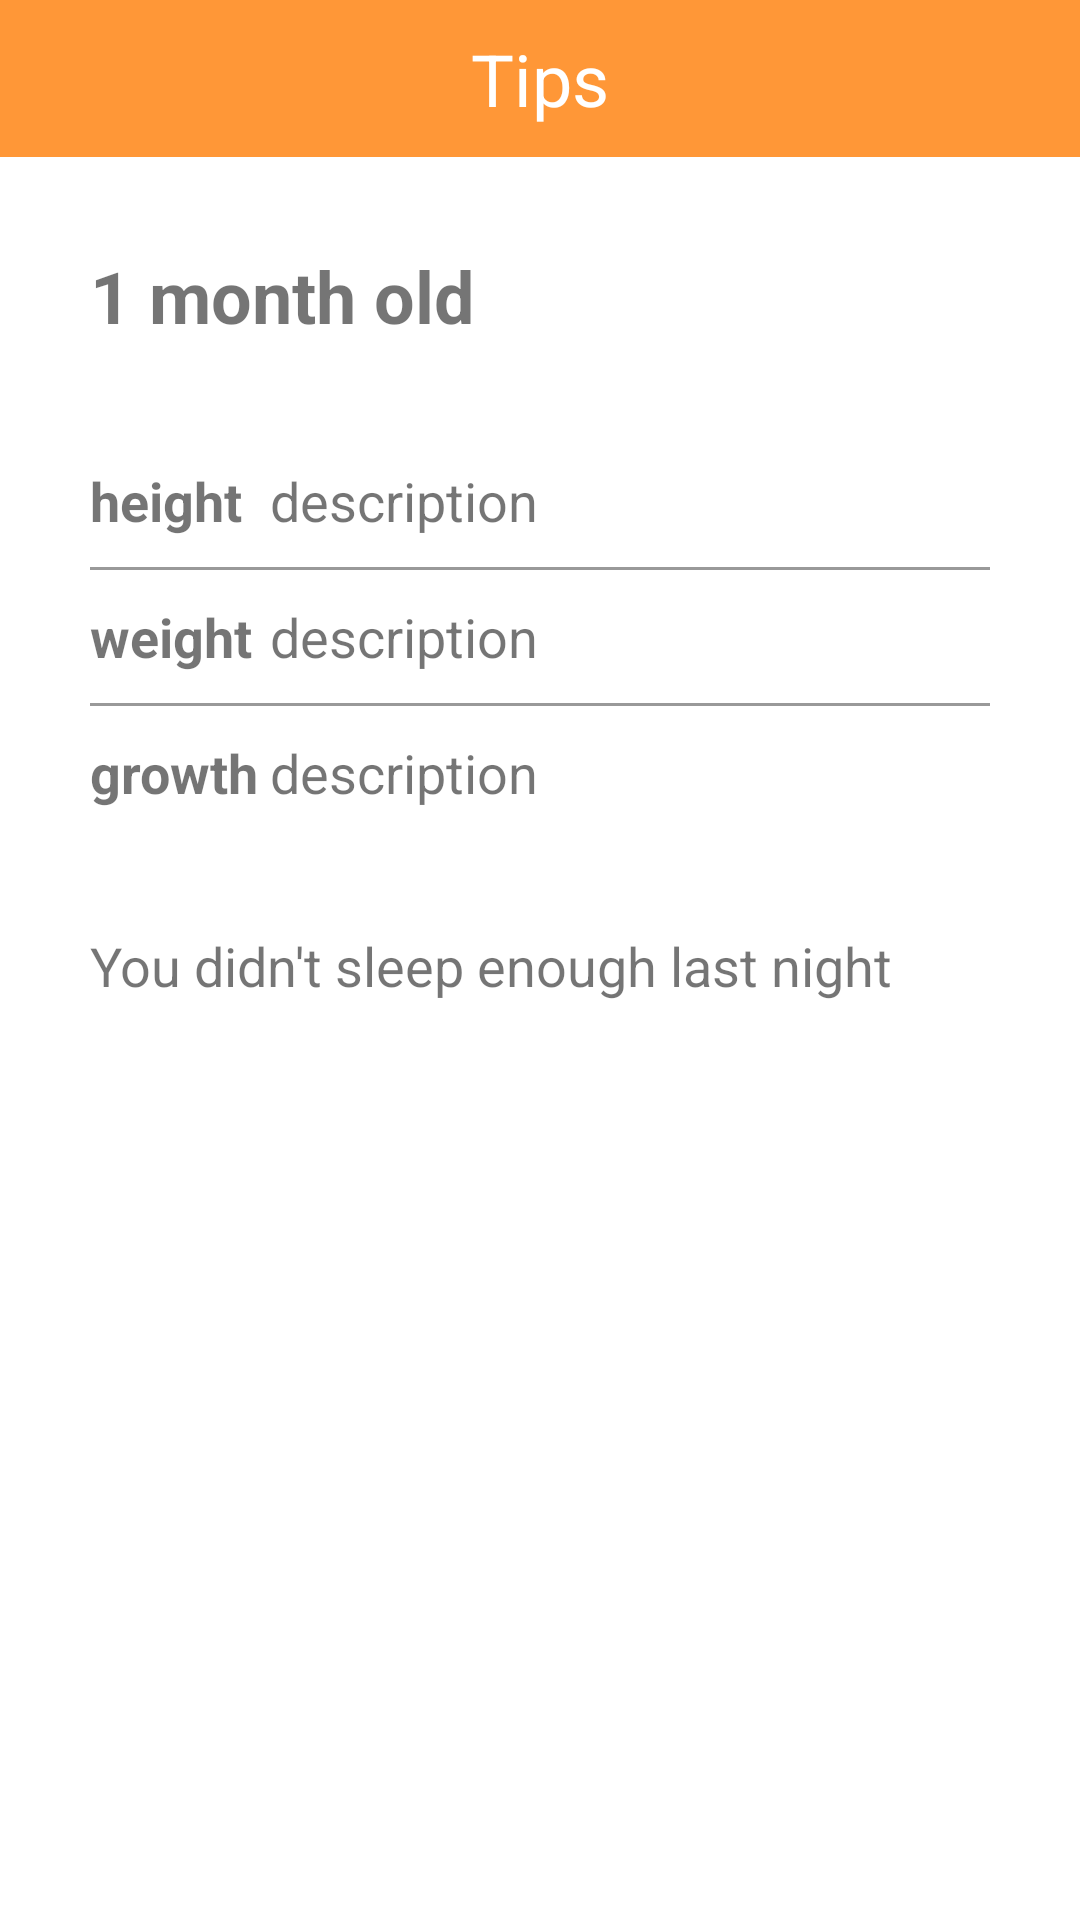

The Android layout XML behind this screen, and the referenced resources:
<!-- AndroidManifest.xml: application theme Theme.HarmonyCare -->
<!-- res/layout/dialog_tip.xml -->
<?xml version="1.0" encoding="utf-8"?>
<LinearLayout xmlns:android="http://schemas.android.com/apk/res/android"
    android:orientation="vertical"
    android:layout_width="match_parent"
    android:layout_height="match_parent">

    <TextView
        android:layout_width="match_parent"
        android:layout_height="wrap_content"
        android:background="@color/orange"
        android:padding="10dp"
        android:gravity="center"
        android:textSize="24sp"
        android:textColor="@color/white"
        android:text="Tips"/>

    <LinearLayout
        android:layout_width="match_parent"
        android:layout_height="match_parent"
        android:padding="30dp"
        android:orientation="vertical">
        <TextView
            android:id="@+id/textview_month"
            android:layout_width="match_parent"
            android:layout_height="wrap_content"
            android:textSize="24sp"
            android:textStyle="bold"
            android:text="1 month old"/>

        <View
            android:layout_width="match_parent"
            android:layout_height="0dp"
            android:layout_marginVertical="20dp" />

        <LinearLayout
            android:layout_width="match_parent"
            android:layout_height="wrap_content">
            <TextView
                android:layout_width="0dp"
                android:layout_height="wrap_content"
                android:layout_weight="1"
                android:textSize="18sp"
                android:textStyle="bold"
                android:text="height"/>
            <TextView
                android:id="@+id/textview_height"
                android:layout_width="0dp"
                android:layout_height="wrap_content"
                android:layout_weight="4"
                android:textSize="18sp"
                android:text="description"/>
        </LinearLayout>

        <View
            android:layout_width="match_parent"
            android:layout_height="3px"
            android:layout_marginVertical="10dp"
            android:background="@color/dark_gray"/>

        <LinearLayout
            android:layout_width="match_parent"
            android:layout_height="wrap_content">
            <TextView
                android:layout_width="0dp"
                android:layout_height="wrap_content"
                android:layout_weight="1"
                android:textSize="18sp"
                android:textStyle="bold"
                android:text="weight"/>
            <TextView
                android:id="@+id/textview_weight"
                android:layout_width="0dp"
                android:layout_height="wrap_content"
                android:layout_weight="4"
                android:textSize="18sp"
                android:text="description"/>
        </LinearLayout>

        <View
            android:layout_width="match_parent"
            android:layout_height="3px"
            android:layout_marginVertical="10dp"
            android:background="@color/dark_gray"/>

        <LinearLayout
            android:layout_width="match_parent"
            android:layout_height="wrap_content">
            <TextView
                android:layout_width="0dp"
                android:layout_height="wrap_content"
                android:layout_weight="1"
                android:textSize="18sp"
                android:textStyle="bold"
                android:text="growth"/>
            <TextView
                android:id="@+id/textview_growth"
                android:layout_width="0dp"
                android:layout_height="wrap_content"
                android:layout_weight="4"
                android:textSize="18sp"
                android:text="description"/>
        </LinearLayout>


        <View
            android:layout_width="match_parent"
            android:layout_height="0dp"
            android:layout_marginVertical="20dp" />

        <TextView
            android:id="@+id/textview_tip"
            android:layout_width="match_parent"
            android:layout_height="wrap_content"
            android:textSize="18sp"
            android:text="You didn't sleep enough last night"/>
    </LinearLayout>
</LinearLayout>
<!-- resources referenced by this layout -->
<resources>
  <color name="dark_gray">#999999</color>
  <color name="orange">#FF9737</color>
  <color name="white">#FFFFFFFF</color>
  <style name="Theme.HarmonyCare" parent="Theme.MaterialComponents.DayNight.DarkActionBar">
          
          <item name="colorPrimary">@color/purple_500</item>
          <item name="colorPrimaryVariant">@color/purple_700</item>
          <item name="colorOnPrimary">@color/white</item>
          
          <item name="colorSecondary">@color/teal_200</item>
          <item name="colorSecondaryVariant">@color/teal_700</item>
          <item name="colorOnSecondary">@color/black</item>
          
          <item name="android:statusBarColor">?attr/colorPrimaryVariant</item>
          
      </style>
  <color name="purple_500">#F96800</color>
  <color name="purple_700">#F96800</color>
  <color name="teal_200">#ED895D</color>
  <color name="teal_700">#FF018786</color>
  <color name="black">#FF000000</color>
</resources>
